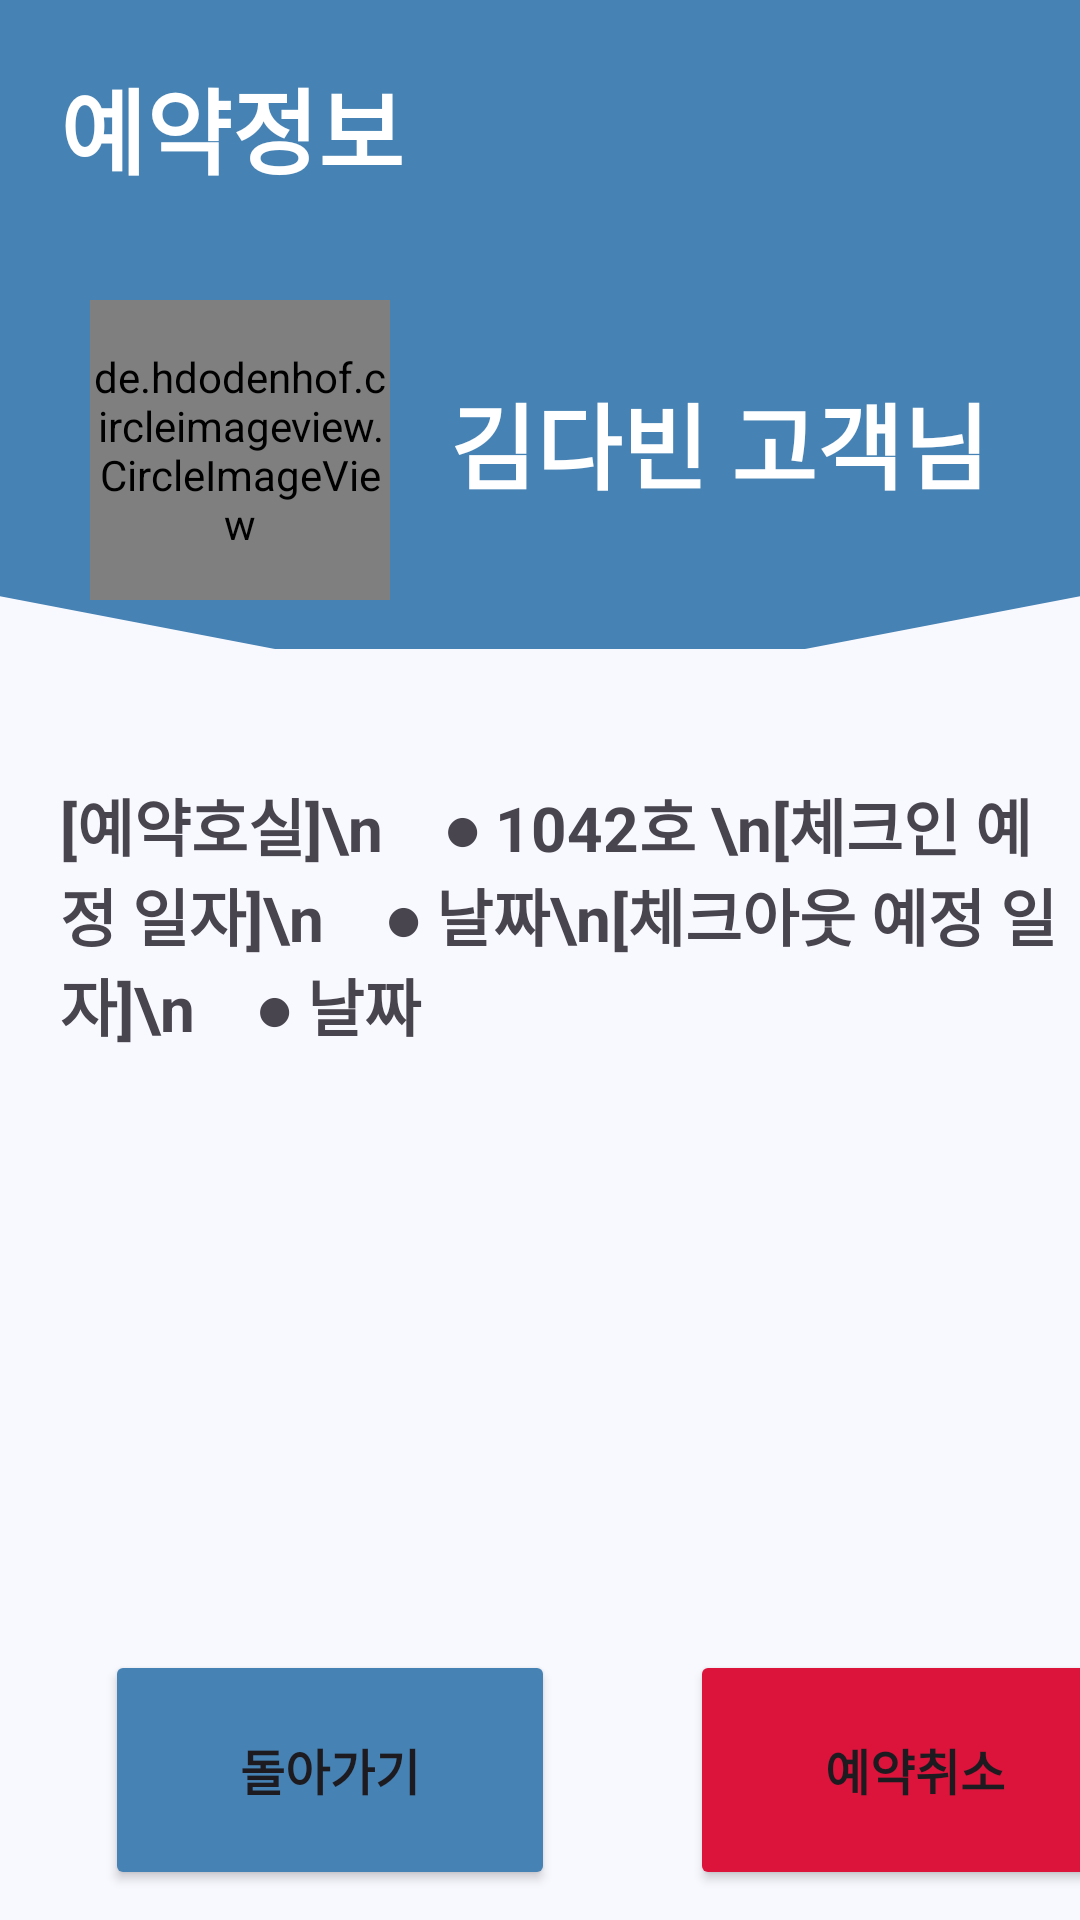

This screen was rendered from an Android layout file. Write that file and the resources it references.
<!-- AndroidManifest.xml: application theme Theme.Hotel_Everywhere -->
<!-- res/layout/mypage.xml -->
<?xml version="1.0" encoding="utf-8"?>
<FrameLayout xmlns:android="http://schemas.android.com/apk/res/android"
    android:orientation="vertical"
    android:background="#F8F8FF"
    android:layout_width="match_parent"
    android:layout_height="match_parent">

    <Button
        android:layout_width="match_parent"
        android:layout_height="399dp"
        android:backgroundTint="#4682B4"
        android:enabled="false"
        android:rotationX="280" />

    <TextView
        android:id="@+id/title"
        android:layout_width="372dp"
        android:layout_height="wrap_content"
        android:layout_margin="20dp"
        android:text="예약정보"
        android:textColor="@color/white"
        android:textSize="15pt"
        android:textStyle="bold" />

    <de.hdodenhof.circleimageview.CircleImageView
        android:id="@+id/profileBIG"
        android:layout_width="100dp"
        android:layout_height="100dp"
        android:layout_marginTop="100dp"
        android:layout_marginLeft="30dp"
        android:src="@drawable/profile"
        />

    <TextView
        android:layout_width="wrap_content"
        android:layout_height="wrap_content"
        android:layout_marginTop="125dp"
        android:layout_marginLeft="150dp"
        android:id="@+id/clientName"
        android:text="김다빈 고객님"
        android:textColor="@color/white"
        android:textSize="15pt"
        android:textStyle="bold" />


    <TextView
        android:id="@+id/reservationDate"
        android:layout_width="wrap_content"
        android:layout_height="wrap_content"
        android:layout_marginTop="260dp"
        android:layout_marginLeft="20dp"
        android:textStyle="bold"
        android:textSize="10pt"
        android:text="[예약호실]\n    ● 1042호 \n[체크인 예정 일자]\n    ● 날짜\n[체크아웃 예정 일자]\n    ● 날짜 " />


    <Button
        android:layout_width="150dp"
        android:layout_height="80dp"
        android:layout_marginTop="550dp"
        android:layout_marginLeft="35dp"
        android:onClick="goBack"
        android:textSize="8pt"
        android:backgroundTint="#4682B4"
        android:textStyle="bold"
        android:text="돌아가기" />

    <Button
        android:layout_width="150dp"
        android:layout_height="80dp"
        android:layout_marginTop="550dp"
        android:layout_marginLeft="230dp"
        android:backgroundTint="#DC143C"
        android:onClick="showDialog"
        android:textSize="8pt"
        android:textStyle="bold"
        android:text="예약취소" />


</FrameLayout>
<!-- resources referenced by this layout -->
<resources>
  <color name="white">#FFFFFFFF</color>
  <style name="Theme.Hotel_Everywhere" parent="Base.Theme.Hotel_Everywhere" />
  <style name="Base.Theme.Hotel_Everywhere" parent="Theme.Material3.DayNight.NoActionBar">
          
          
      </style>
</resources>
